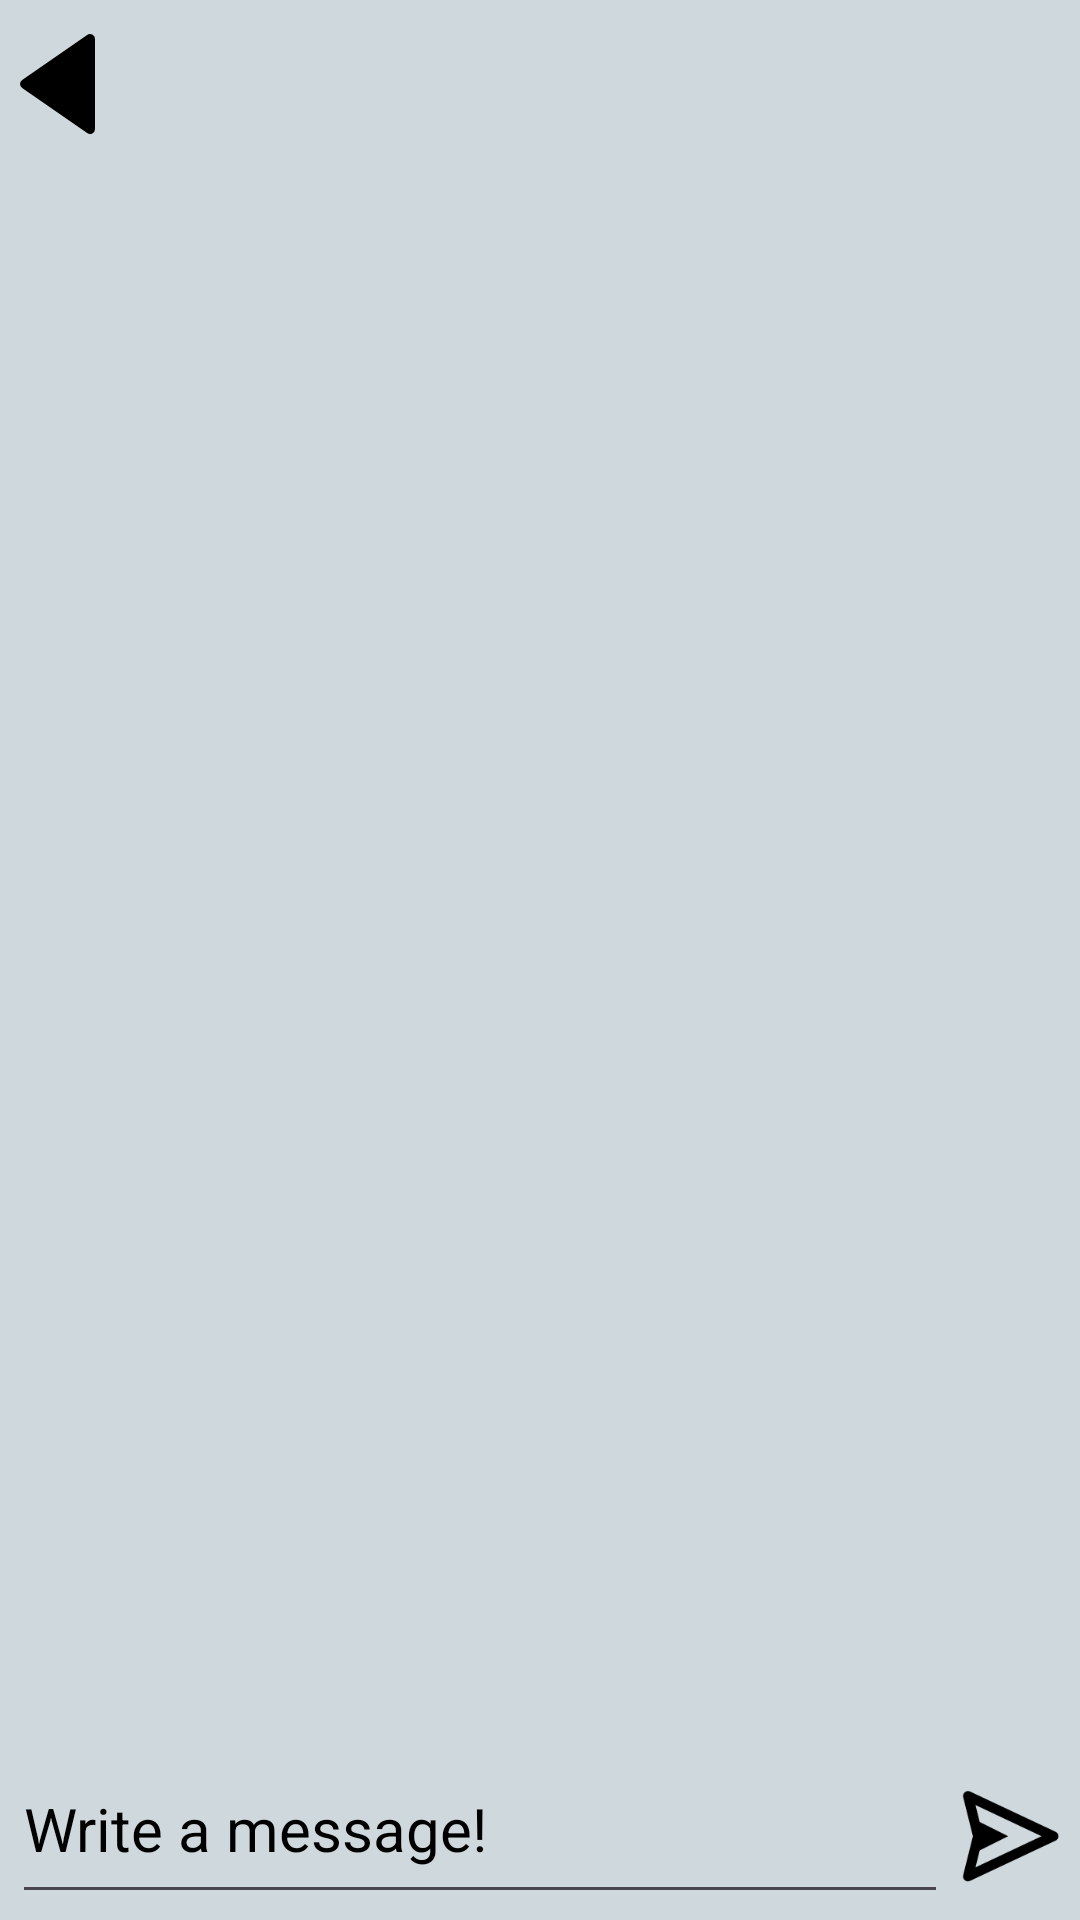

Produce the Android XML layout that renders to this screen, including the resource entries it uses.
<!-- AndroidManifest.xml: application theme Theme.ChatBot -->
<!-- res/layout/message_activity.xml -->
<?xml version="1.0" encoding="utf-8"?>
<androidx.constraintlayout.widget.ConstraintLayout xmlns:android="http://schemas.android.com/apk/res/android"
    xmlns:app="http://schemas.android.com/apk/res-auto"
    xmlns:tools="http://schemas.android.com/tools"
    android:layout_width="match_parent"
    android:layout_height="match_parent"
    android:background="#CFD8DC">

    <View
        android:id="@+id/view4"
        android:layout_width="0dp"
        android:layout_height="60dp"
        android:background="@color/background"
        app:layout_constraintEnd_toEndOf="parent"
        app:layout_constraintStart_toStartOf="parent"
        app:layout_constraintTop_toTopOf="parent" />

    <Button
        android:id="@+id/btnBackMessage"
        style="@style/Widget.AppCompat.Button"
        android:layout_width="40dp"
        android:layout_height="40dp"
        android:layout_marginTop="8dp"
        android:layout_marginBottom="8dp"
        android:background="@drawable/bxs_left_arrow"
        app:layout_constraintBottom_toTopOf="@+id/recyclerViewChats"
        app:layout_constraintStart_toStartOf="@+id/view2"
        app:layout_constraintTop_toTopOf="parent"
        tools:ignore="SpeakableTextPresentCheck,TouchTargetSizeCheck" />

    <androidx.recyclerview.widget.RecyclerView
        android:id="@+id/recyclerViewMessages"
        android:layout_width="410dp"
        android:layout_height="605dp"
        app:layout_constraintBottom_toTopOf="@+id/tbMessage"
        app:layout_constraintEnd_toEndOf="parent"
        app:layout_constraintStart_toStartOf="parent"
        app:layout_constraintTop_toBottomOf="@+id/view4" />

    <EditText
        android:id="@+id/tbMessage"
        android:layout_width="0dp"
        android:layout_height="60dp"
        android:layout_marginStart="4dp"
        android:layout_marginBottom="2dp"
        android:ems="10"
        android:hint="Write a message!"
        android:inputType="text"
        android:textAlignment="viewStart"
        android:textColor="@color/black"
        android:textColorHint="@color/black"
        android:textSize="20sp"
        app:layout_constraintBottom_toBottomOf="parent"
        app:layout_constraintEnd_toStartOf="@+id/btnSend"
        app:layout_constraintStart_toStartOf="parent"
        tools:ignore="Autofill,HardcodedText,TextContrastCheck,VisualLintTextFieldSize" />

    <Button
        android:id="@+id/btnSend"
        android:layout_width="40dp"
        android:layout_height="40dp"
        android:layout_marginEnd="4dp"
        android:layout_marginBottom="8dp"
        android:background="@drawable/sendmessage"
        android:backgroundTint="#000000"
        android:textColor="#000000"
        app:layout_constraintBottom_toBottomOf="parent"
        app:layout_constraintEnd_toEndOf="parent"
        tools:ignore="TextContrastCheck,TouchTargetSizeCheck"
        tools:text="." />
</androidx.constraintlayout.widget.ConstraintLayout>
<!-- resources referenced by this layout -->
<resources>
  <color name="background">#CFD8DC</color>
  <color name="black">#FF000000</color>
  <!-- drawable bxs_left_arrow (drawable) -->
  <vector android:height="60dp" android:viewportHeight="24"
      android:viewportWidth="24" android:width="60dp" xmlns:android="http://schemas.android.com/apk/res/android">
      <path android:fillColor="#FF000000" android:pathData="m4.431,12.822 l13,9A1,1 0,0 0,19 21V3a1,1 0,0 0,-1.569 -0.823l-13,9a1.003,1.003 0,0 0,0 1.645z"/>
  </vector>
  <!-- drawable sendmessage: png bitmap (drawable, 3485 bytes) -->
  <style name="Theme.ChatBot" parent="Base.Theme.ChatBot" />
  <style name="Base.Theme.ChatBot" parent="Theme.Material3.DayNight.NoActionBar">
          <item name="colorPrimary">@color/text</item>
          <item name="colorPrimaryVariant">@color/background</item>
          <item name="colorOnPrimary">@color/text</item>
          
          <item name="colorSecondary">@color/text</item>
          <item name="colorSecondaryVariant">@color/background</item>
          <item name="colorOnSecondary">@color/text</item>
          
          <item name="android:statusBarColor">?attr/colorPrimaryVariant</item>
      </style>
  <color name="text">#000000</color>
</resources>
